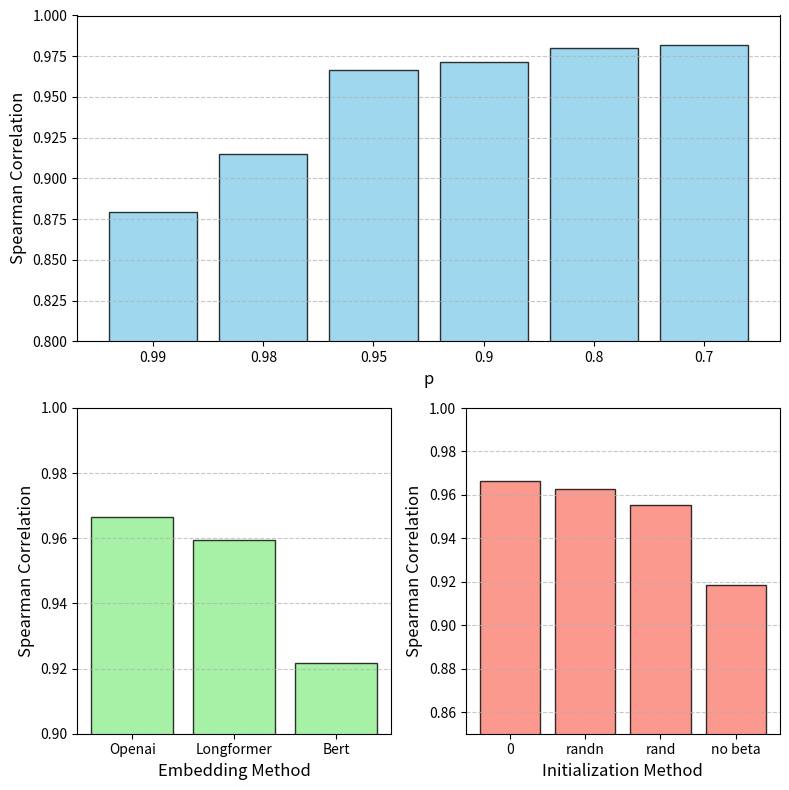

This figure's Python source:
import matplotlib.pyplot as plt
import matplotlib.gridspec as gridspec


fig = plt.figure(figsize=(8, 8))  
gs = gridspec.GridSpec(2, 2, height_ratios=[1, 1], width_ratios=[1, 1])


ax1 = fig.add_subplot(gs[0, :])  
categories1 = ['0.99', '0.98', '0.95', '0.9', '0.8', '0.7']
values1 = [0.879174484, 0.914962477, 0.966604128,0.971482176,0.98011257,0.981613508]
ax1.bar(categories1, values1, color='skyblue', edgecolor='black', alpha=0.8)
# ax1.set_title('Spearman Correlation vs. p', fontsize=14, fontweight='bold')
ax1.set_xlabel('p', fontsize=12)
ax1.set_ylabel('Spearman Correlation', fontsize=12)
ax1.set_ylim(0.8, 1.0)
ax1.grid(axis='y', linestyle='--', alpha=0.7)


ax2 = fig.add_subplot(gs[1, 0])
categories2 = ['Openai', 'Longformer', 'Bert']
values2 = [0.966604128, 0.959474672, 0.921575985]
ax2.bar(categories2, values2, color='lightgreen', edgecolor='black', alpha=0.8)
# ax2.set_title('Spearman Correlation vs. Embedding Method', fontsize=14, fontweight='bold')
ax2.set_xlabel('Embedding Method', fontsize=12)
ax2.set_ylabel('Spearman Correlation', fontsize=12)
ax2.set_ylim(0.9, 1.0)
ax2.grid(axis='y', linestyle='--', alpha=0.7)


ax3 = fig.add_subplot(gs[1, 1])  
# 全 0 初始化，标准正态分布随机初始化，[-1, 1] 均匀分布，木有 beta
categories3 = ['0', 'randn', 'rand', 'no beta']  
values3 = [0.966604128, 0.962727955, 0.955159475, 0.9183864915572235]
ax3.bar(categories3, values3, color='salmon', edgecolor='black', alpha=0.8)
# ax3.set_title('Spearman Correlation vs. Initialization Method', fontsize=14, fontweight='bold')
ax3.set_xlabel('Initialization Method', fontsize=12)
ax3.set_ylabel('Spearman Correlation', fontsize=12)
ax3.set_ylim(0.85, 1.0)
ax3.grid(axis='y', linestyle='--', alpha=0.7)


plt.tight_layout()
plt.show()